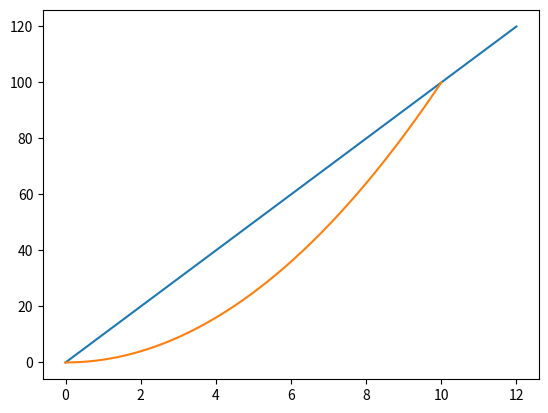

The script that saved this image:
#Desarrollo de tareas

import matplotlib.pyplot as plt
import numpy as np
import pandas as pd

#Pregunta 1

def distancia(t): 
    return (10*t)

t = np.linspace(0,12,5,100) # Domain
print(distancia(t))

plt.plot(t,distancia(t))
plt.show()

#Ejercicio 2

def distancia(t,a):
    return 1/2*a*t**2

x=np.linspace(0,10,1000)
plt.plot(x,distancia(x,2))
plt.show()